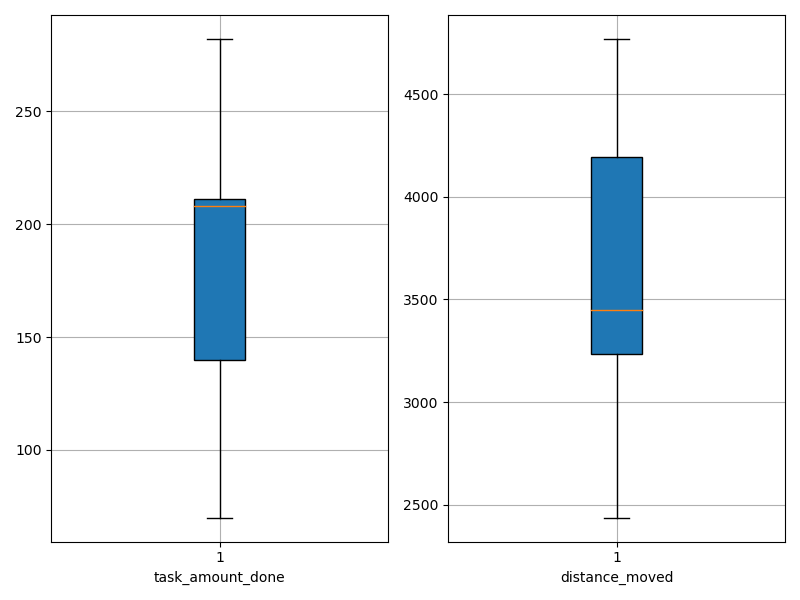

Values plotted in this chart, from the file beside it:
agent_id, task_amount_done, distance_moved
0, 140.0, 3245
1, 210.0, 4414
2, 281.0, 3873
3, 139.0, 3431
4, 282.0, 3922
5, 280.0, 3437
6, 279.0, 3462
7, 140.0, 3200
8, 140.0, 3020
9, 70.0, 3304
10, 140.0, 3142
11, 211.0, 4585
12, 141.0, 2438
13, 142.0, 2794
14, 139.0, 3257
15, 211.0, 4768
16, 210.0, 4410
17, 209.0, 3890
18, 208.0, 4123
19, 208.0, 4653
